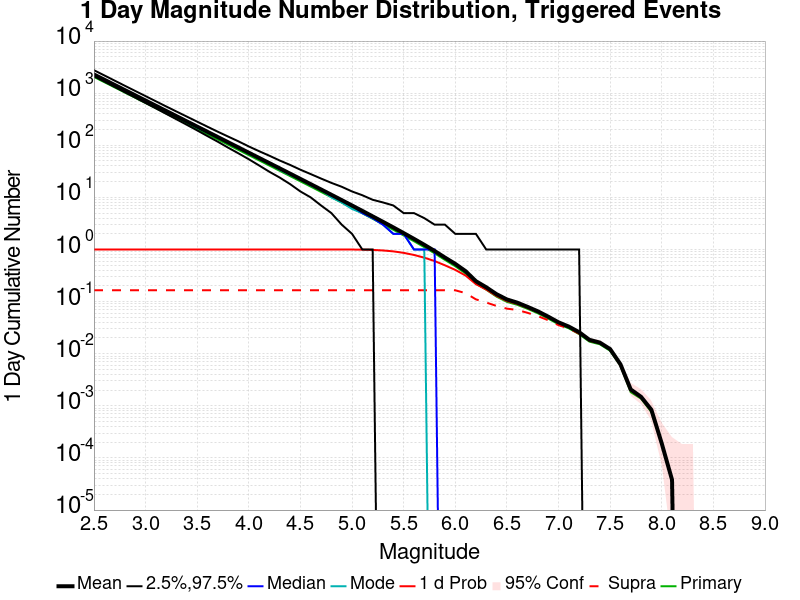

Data behind this chart, as committed beside it:
Mag, Mean, 2.5 %ile, 97.5 %ile, Median, Mode, 1 d Probability, 1 d Supra-Seis Prob, Primary Aftershocks Mean
2.5, 2285, 2119, 2762, 2245, 2246, 1.0, 0.1651, 2051
2.6, 1815, 1674, 2196, 1784, 1777, 1.0, 0.1651, 1629
2.7, 1441, 1322, 1743, 1417, 1404, 1.0, 0.1651, 1294
2.8, 1145, 1043, 1385, 1126, 1113, 1.0, 0.1651, 1028
2.9, 909.4, 823.0, 1103, 895.0, 895.0, 1.0, 0.1651, 816.2
3.0, 722.5, 648.0, 878.0, 711.0, 710.0, 1.0, 0.1651, 648.4
3.1, 573.8, 511.0, 699.0, 565.0, 564.0, 1.0, 0.1651, 515
3.2, 455.8, 401.0, 556.0, 449.0, 445.0, 1.0, 0.1651, 409.1
3.3, 362, 315.0, 444.0, 357.0, 356.0, 1.0, 0.1651, 324.9
3.4, 287.4, 247.0, 355.0, 283.0, 279.0, 1.0, 0.1651, 257.9
3.5, 228.2, 193.0, 284.0, 225.0, 217.0, 1.0, 0.1651, 204.8
3.6, 181.2, 150.0, 227.0, 179.0, 175.0, 1.0, 0.1651, 162.6
3.7, 143.9, 117.0, 182.0, 142.0, 141.0, 1.0, 0.1651, 129.1
3.8, 114.3, 90.0, 147.0, 113.0, 111.0, 1.0, 0.1651, 102.6
3.9, 90.74, 70.0, 119.0, 90.0, 91.0, 1.0, 0.1651, 81.45
4.0, 72.06, 54.0, 95.0, 71.0, 69.0, 1.0, 0.1651, 64.68
4.1, 57.2, 41.0, 77.0, 56.0, 56.0, 1.0, 0.1651, 51.35
4.2, 45.41, 31.0, 63.0, 45.0, 45.0, 1.0, 0.1651, 40.78
4.3, 36.02, 24.0, 51.0, 36.0, 34.0, 1.0, 0.1651, 32.35
4.4, 28.57, 18.0, 42.0, 28.0, 27.0, 1.0, 0.1651, 25.64
4.5, 22.64, 13.0, 34.0, 22.0, 23.0, 1.0, 0.1651, 20.32
4.6, 17.94, 10.0, 28.0, 18.0, 17.0, 1.0, 0.1651, 16.11
4.7, 14.2, 7.0, 23.0, 14.0, 14.0, 1.0, 0.1651, 12.75
4.8, 11.23, 5.0, 19.0, 11.0, 10.0, 1.0, 0.1651, 10.09
4.9, 8.873, 3.0, 16.0, 9.0, 8.0, 0.9998, 0.1651, 7.975
5.0, 6.994, 2.0, 13.0, 7.0, 6.0, 0.9985, 0.1651, 6.284
5.1, 5.51, 1.0, 11.0, 5.0, 5.0, 0.9942, 0.1651, 4.952
5.2, 4.326, 1.0, 9.0, 4.0, 4.0, 0.9826, 0.1651, 3.889
5.3, 3.396, 0.0, 8.0, 3.0, 3.0, 0.9588, 0.1651, 3.054
5.4, 2.658, 0.0, 7.0, 2.0, 2.0, 0.9212, 0.1651, 2.392
5.5, 2.066, 0.0, 5.0, 2.0, 2.0, 0.8625, 0.1651, 1.86
5.6, 1.602, 0.0, 5.0, 1.0, 1.0, 0.7863, 0.1651, 1.443
5.7, 1.232, 0.0, 4.0, 1.0, 1.0, 0.6971, 0.1651, 1.109
5.8, 0.938, 0.0, 3.0, 1.0, 0.0, 0.6006, 0.1651, 0.8453
5.9, 0.701, 0.0, 3.0, 0.0, 0.0, 0.4976, 0.1651, 0.632
6.0, 0.5308, 0.0, 2.0, 0.0, 0.0, 0.4066, 0.165, 0.4777
6.1, 0.3845, 0.0, 2.0, 0.0, 0.0, 0.3166, 0.1457, 0.3464
6.2, 0.2468, 0.0, 2.0, 0.0, 0.0, 0.217, 0.1105, 0.2217
6.3, 0.1885, 0.0, 1.0, 0.0, 0.0, 0.1706, 0.09618, 0.1697
6.4, 0.139, 0.0, 1.0, 0.0, 0.0, 0.1287, 0.08256, 0.1247
6.5, 0.1102, 0.0, 1.0, 0.0, 0.0, 0.1029, 0.07332, 0.09901
6.6, 0.09569, 0.0, 1.0, 0.0, 0.0, 0.09092, 0.06924, 0.08695
6.7, 0.07943, 0.0, 1.0, 0.0, 0.0, 0.07607, 0.06095, 0.07279
6.8, 0.06515, 0.0, 1.0, 0.0, 0.0, 0.06305, 0.05263, 0.05981
6.9, 0.05153, 0.0, 1.0, 0.0, 0.0, 0.05042, 0.04401, 0.04733
7.0, 0.04008, 0.0, 1.0, 0.0, 0.0, 0.03962, 0.03538, 0.03676
7.1, 0.03317, 0.0, 1.0, 0.0, 0.0, 0.0329, 0.0305, 0.03073
7.2, 0.02592, 0.0, 1.0, 0.0, 0.0, 0.0258, 0.02431, 0.02378
7.3, 0.01847, 0.0, 0.0, 0.0, 0.0, 0.01844, 0.01771, 0.01706
7.4, 0.01637, 0.0, 0.0, 0.0, 0.0, 0.01637, 0.01618, 0.01519
7.5, 0.01229, 0.0, 0.0, 0.0, 0.0, 0.01229, 0.01225, 0.01141
7.6, 0.006298, 0.0, 0.0, 0.0, 0.0, 0.006298, 0.006298, 0.005916
7.7, 0.002061, 0.0, 0.0, 0.0, 0.0, 0.002061, 0.002061, 0.001832
7.8, 0.001489, 0.0, 0.0, 0.0, 0.0, 0.001489, 0.001489, 0.001374
7.9, 8.3969464E-4, 0.0, 0.0, 0.0, 0.0, 8.3969464E-4, 8.3969464E-4, 7.633588E-4
8.0, 1.908397E-4, 0.0, 0.0, 0.0, 0.0, 1.908397E-4, 1.908397E-4, 1.908397E-4
8.1, 3.816794E-5, 0.0, 0.0, 0.0, 0.0, 3.816794E-5, 3.816794E-5, 3.816794E-5
8.2, 0.0, 0.0, 0.0, 0.0, 0.0, 0.0, 0.0, 0.0
8.3, 0.0, 0.0, 0.0, 0.0, 0.0, 0.0, 0.0, 0.0
8.4, 0.0, 0.0, 0.0, 0.0, 0.0, 0.0, 0.0, 0.0
... 6 more rows
